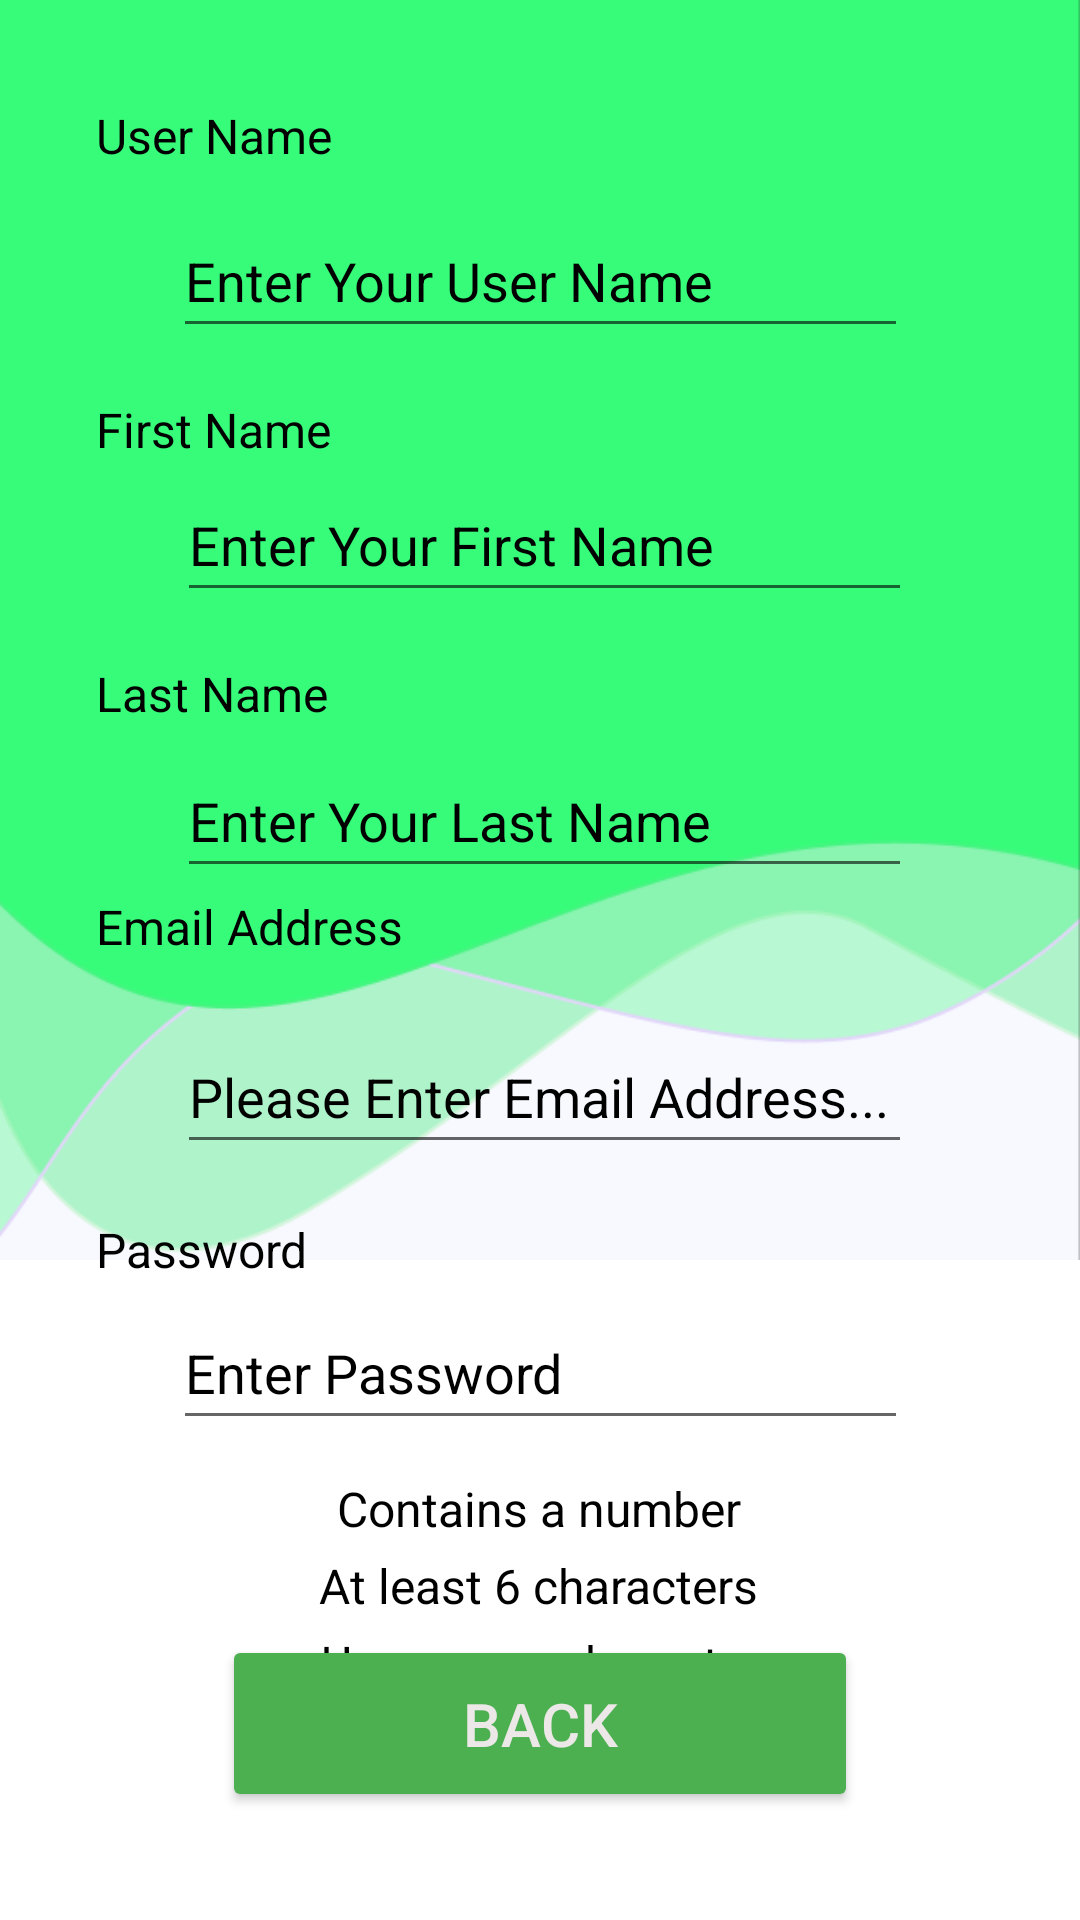

Write the Android layout XML for this screen, with the resource values it uses.
<!-- AndroidManifest.xml: fallback theme Theme.MaterialComponents.DayNight.NoActionBar -->
<!-- res/layout/fragment_register.xml -->
<?xml version="1.0" encoding="utf-8"?>
<androidx.constraintlayout.widget.ConstraintLayout xmlns:android="http://schemas.android.com/apk/res/android"
    xmlns:app="http://schemas.android.com/apk/res-auto"
    xmlns:tools="http://schemas.android.com/tools"
    android:layout_width="match_parent"
    android:layout_height="match_parent"
    tools:context=".Authentication.RegisterFragment">

    <RelativeLayout
        android:id="@+id/BgRegister"
        android:layout_width="match_parent"
        android:layout_height="420dp"
        android:background="@drawable/bg_waves"
        app:layout_constraintStart_toStartOf="parent"
        app:layout_constraintTop_toTopOf="parent" />

    <EditText
        android:id="@+id/ETPassword"
        android:layout_width="245dp"
        android:layout_height="48dp"
        android:layout_marginTop="432dp"
        android:ems="10"
        android:hint="@string/Password"
        android:inputType="textPassword"
        android:minHeight="48dp"
        android:textColor="#000000"
        android:textColorHint="#000000"
        app:layout_constraintEnd_toEndOf="parent"
        app:layout_constraintStart_toStartOf="parent"
        app:layout_constraintTop_toTopOf="parent" />

    <EditText
        android:id="@+id/ETFirstName"
        android:layout_width="245dp"
        android:layout_height="48dp"
        android:layout_marginTop="156dp"
        android:ems="10"
        android:hint="@string/First_Name"
        android:inputType="text"
        android:minHeight="48dp"
        android:textColor="#000000"
        android:textColorHint="#000000"
        app:layout_constraintEnd_toEndOf="parent"
        app:layout_constraintHorizontal_bias="0.512"
        app:layout_constraintStart_toStartOf="parent"
        app:layout_constraintTop_toTopOf="parent" />

    <EditText
        android:id="@+id/ETLastName"
        android:layout_width="245dp"
        android:layout_height="48dp"
        android:layout_marginTop="248dp"
        android:ems="10"
        android:hint="@string/Last_Name"
        android:inputType="text"
        android:minHeight="48dp"
        android:textColor="#000000"
        android:textColorHint="#000000"
        app:layout_constraintEnd_toEndOf="parent"
        app:layout_constraintHorizontal_bias="0.512"
        app:layout_constraintStart_toStartOf="parent"
        app:layout_constraintTop_toTopOf="parent" />

    <TextView
        android:id="@+id/TVFirstName"
        android:layout_width="wrap_content"
        android:layout_height="wrap_content"
        android:layout_marginStart="32dp"
        android:text="First Name"
        android:textColor="#000000"
        android:textColorHint="#000000"
        android:textSize="16sp"
        app:layout_constraintBottom_toTopOf="@+id/ETFirstName"
        app:layout_constraintStart_toStartOf="parent"
        app:layout_constraintTop_toTopOf="parent"
        app:layout_constraintVertical_bias="0.985" />

    <EditText
        android:id="@+id/ETEmailAddress"
        android:layout_width="245dp"
        android:layout_height="48dp"
        android:layout_marginTop="340dp"
        android:ems="10"
        android:hint="@string/input_email_add"
        android:inputType="textEmailAddress"
        android:minHeight="48dp"
        android:textColorHint="#000000"
        app:layout_constraintEnd_toEndOf="parent"
        app:layout_constraintHorizontal_bias="0.512"
        app:layout_constraintStart_toStartOf="parent"
        app:layout_constraintTop_toTopOf="parent" />

    <TextView
        android:id="@+id/textView3"
        android:layout_width="wrap_content"
        android:layout_height="wrap_content"
        android:layout_marginStart="32dp"
        android:text="Email Address"
        android:textColor="#000000"
        android:textSize="16sp"
        app:layout_constraintBottom_toBottomOf="parent"
        app:layout_constraintStart_toStartOf="parent"
        app:layout_constraintTop_toBottomOf="@+id/textView2"
        app:layout_constraintVertical_bias="0.149" />

    <EditText
        android:id="@+id/ETUserName"
        android:layout_width="245dp"
        android:layout_height="48dp"
        android:layout_marginTop="68dp"
        android:ems="10"
        android:hint="@string/User_Name"
        android:inputType="text"
        android:minHeight="48dp"
        android:textColorHint="#000000"
        app:layout_constraintEnd_toEndOf="parent"
        app:layout_constraintStart_toStartOf="parent"
        app:layout_constraintTop_toTopOf="parent" />

    <TextView
        android:id="@+id/PTUserName"
        android:layout_width="wrap_content"
        android:layout_height="wrap_content"
        android:layout_marginStart="32dp"
        android:layout_marginBottom="12dp"
        android:text="@string/plain_text_user_name"
        android:textColor="#000000"
        android:textSize="16sp"
        app:layout_constraintBottom_toTopOf="@+id/ETUserName"
        app:layout_constraintStart_toStartOf="parent"
        app:layout_constraintTop_toTopOf="parent"
        app:layout_constraintVertical_bias="1.0" />

    <TextView
        android:id="@+id/passwordRequirement3"
        android:layout_width="wrap_content"
        android:layout_height="wrap_content"
        android:layout_marginTop="12dp"
        android:text="Contains a number"
        android:textColor="#000000"
        android:textSize="16sp"
        app:layout_constraintEnd_toEndOf="parent"
        app:layout_constraintHorizontal_bias="0.498"
        app:layout_constraintStart_toStartOf="parent"
        app:layout_constraintTop_toBottomOf="@+id/ETPassword" />

    <TextView
        android:id="@+id/textView4"
        android:layout_width="wrap_content"
        android:layout_height="wrap_content"
        android:layout_marginStart="32dp"
        android:text="Password"
        android:textColor="#000000"
        android:textColorHint="#000000"
        android:textSize="16sp"
        app:layout_constraintBottom_toTopOf="@+id/ETPassword"
        app:layout_constraintStart_toStartOf="parent"
        app:layout_constraintTop_toBottomOf="@+id/textView3"
        app:layout_constraintVertical_bias="0.947" />

    <TextView
        android:id="@+id/textView2"
        android:layout_width="wrap_content"
        android:layout_height="wrap_content"
        android:layout_marginStart="32dp"
        android:text="Last Name"
        android:textColor="#000000"
        android:textSize="16sp"
        app:layout_constraintBottom_toTopOf="@+id/ETLastName"
        app:layout_constraintStart_toStartOf="parent"
        app:layout_constraintTop_toBottomOf="@+id/ETFirstName"
        app:layout_constraintVertical_bias="0.727" />

    <TextView
        android:id="@+id/passwordRequirement1"
        android:layout_width="wrap_content"
        android:layout_height="wrap_content"
        android:layout_marginTop="4dp"
        android:shadowColor="#000000"
        android:text="Uppercase character"
        android:textColor="#000000"
        android:textSize="16sp"
        app:layout_constraintEnd_toEndOf="parent"
        app:layout_constraintStart_toStartOf="parent"
        app:layout_constraintTop_toBottomOf="@+id/passwordRequirement2" />

    <TextView
        android:id="@+id/passwordRequirement2"
        android:layout_width="wrap_content"
        android:layout_height="wrap_content"
        android:layout_marginTop="4dp"
        android:text="At least 6 characters"
        android:textColor="#000000"
        android:textSize="16sp"
        app:layout_constraintEnd_toEndOf="parent"
        app:layout_constraintHorizontal_bias="0.498"
        app:layout_constraintStart_toStartOf="parent"
        app:layout_constraintTop_toBottomOf="@+id/passwordRequirement3" />

    <Button
        android:id="@+id/BtnSignUp"
        android:layout_width="212dp"
        android:layout_height="59dp"
        android:layout_marginBottom="80dp"
        android:backgroundTint="#2196F3"
        android:text="@string/Button_Sign_Up"
        android:textSize="20sp"
        app:layout_constraintBottom_toBottomOf="parent"
        app:layout_constraintEnd_toEndOf="parent"
        app:layout_constraintHorizontal_bias="0.497"
        app:layout_constraintStart_toStartOf="parent"
        app:layout_constraintTop_toBottomOf="@+id/passwordRequirement1" />

    <Button
        android:id="@+id/BtnBackRegister"
        android:layout_width="212dp"
        android:layout_height="59dp"
        android:layout_marginTop="12dp"
        android:backgroundTint="#4CAF50"
        android:text="Back"
        android:textColor="#ECE8E8"
        android:textSize="20sp"
        app:layout_constraintEnd_toEndOf="parent"
        app:layout_constraintStart_toStartOf="parent"
        app:layout_constraintTop_toBottomOf="@+id/BtnSignUp" />

</androidx.constraintlayout.widget.ConstraintLayout>
<!-- resources referenced by this layout -->
<resources>
  <!-- drawable bg_waves: png bitmap (drawable, 13933 bytes) -->
  <string name="Button_Sign_Up">Sign Up</string>
  <string name="First_Name">Enter Your First Name</string>
  <string name="Last_Name">Enter Your Last Name</string>
  <string name="Password">Enter Password</string>
  <string name="User_Name">Enter Your User Name</string>
  <string name="input_email_add">Please Enter Email Address...</string>
  <string name="plain_text_user_name">User Name</string>
</resources>
